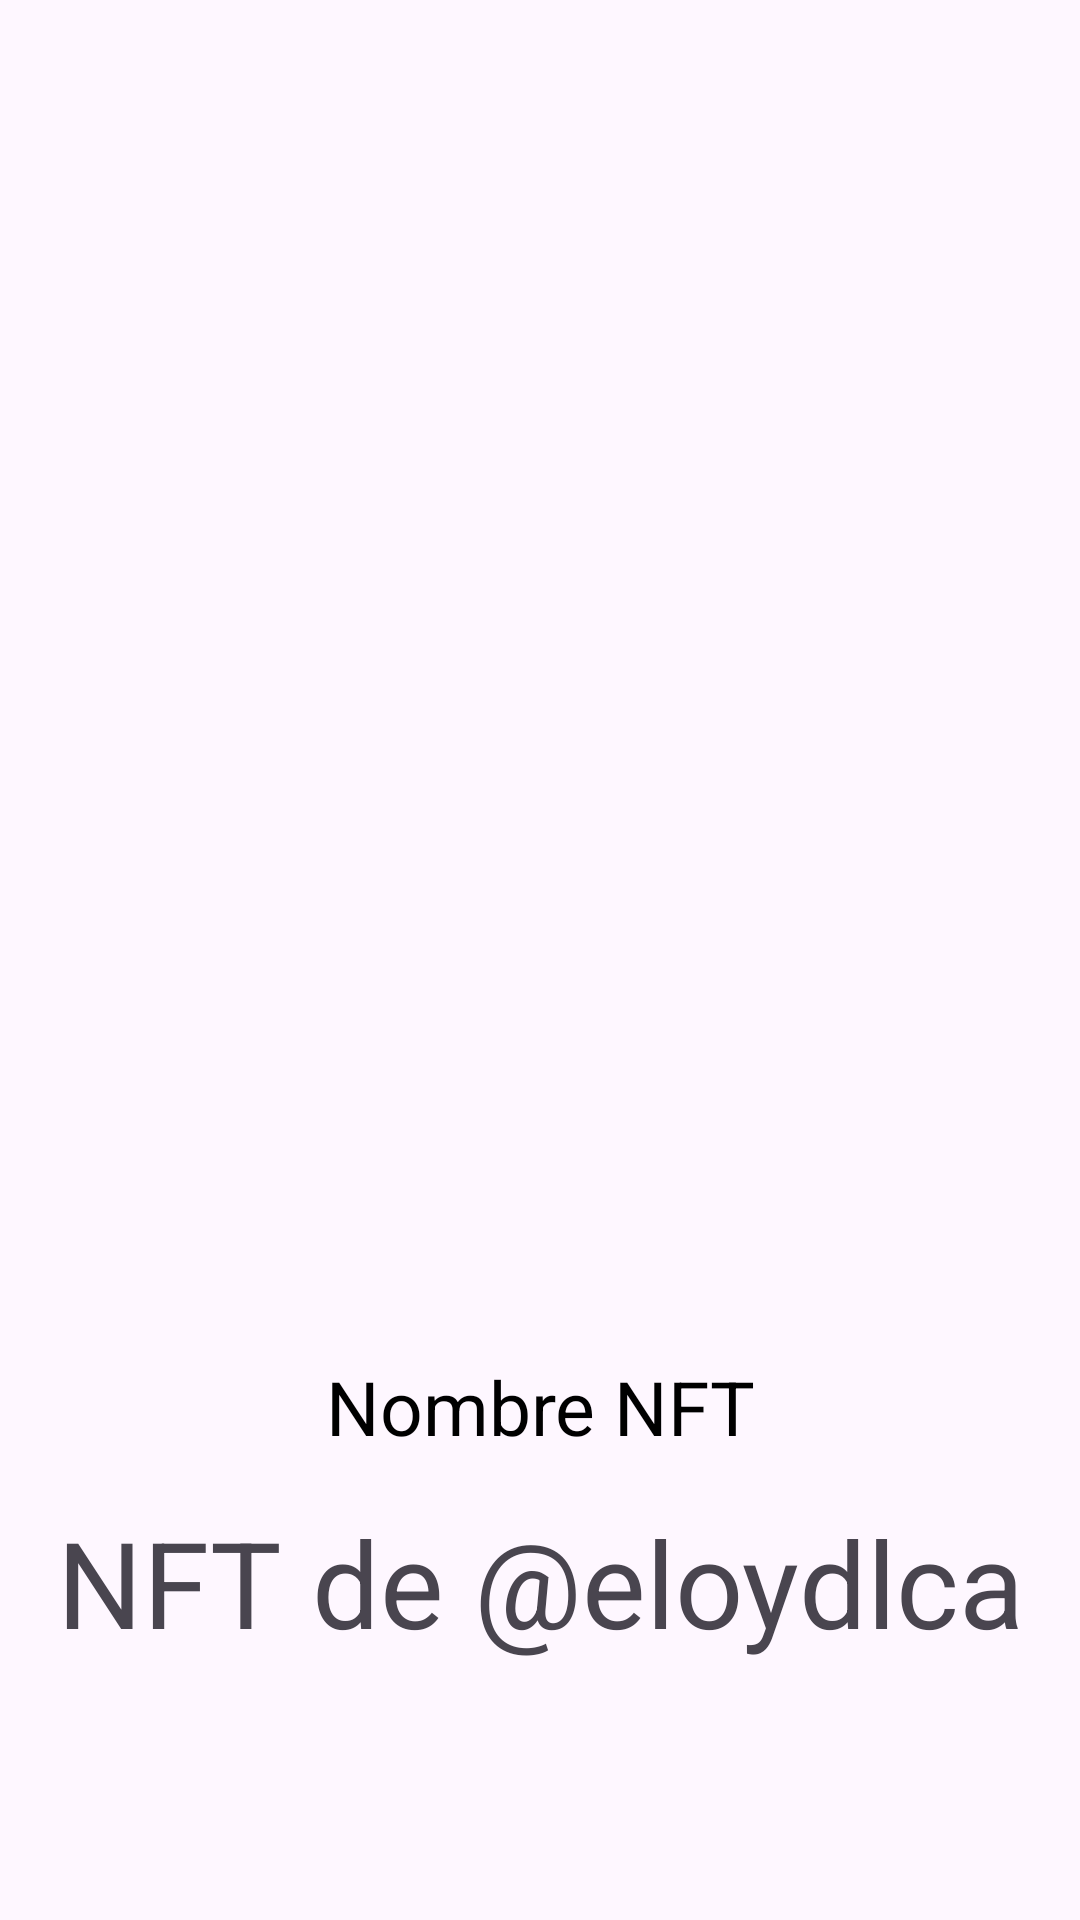

Produce the Android XML layout that renders to this screen, including the resource entries it uses.
<!-- AndroidManifest.xml: application theme Theme.AndroidWallet -->
<!-- res/layout/fragment_detalle_nft.xml -->
<?xml version="1.0" encoding="utf-8"?>
<LinearLayout xmlns:android="http://schemas.android.com/apk/res/android"
    android:layout_width="match_parent"
    android:layout_height="match_parent"
    android:orientation="vertical"
    android:padding="16dp"
    android:gravity="center">

    <ImageView
        android:id="@+id/imagen_detalle"
        android:layout_width="350dp"
        android:layout_height="350dp"
        android:scaleType="centerCrop" />

    <TextView
        android:id="@+id/nombre_detalle"
        android:layout_width="wrap_content"
        android:layout_height="wrap_content"
        android:textSize="25sp"
        android:layout_marginTop="16dp"
        android:text="Nombre NFT"
        android:textColor="@color/black"
        android:gravity="center" />

    <TextView
        android:id="@+id/nft_id"
        android:layout_width="match_parent"
        android:layout_height="wrap_content"
        android:gravity="center"
        android:layout_marginTop="15dp"
        android:textSize="40dp"
        android:text="NFT de @eloydlca" />

</LinearLayout>
<!-- resources referenced by this layout -->
<resources>
  <style name="Theme.AndroidWallet" parent="Base.Theme.AndroidWallet" />
  <style name="Base.Theme.AndroidWallet" parent="Theme.Material3.DayNight.NoActionBar">
          
          
      </style>
  <!-- not gathered from this repository: default colours our renderer supplied (Android Studio template values) -->
  <color name="black">#FF000000</color>
</resources>
